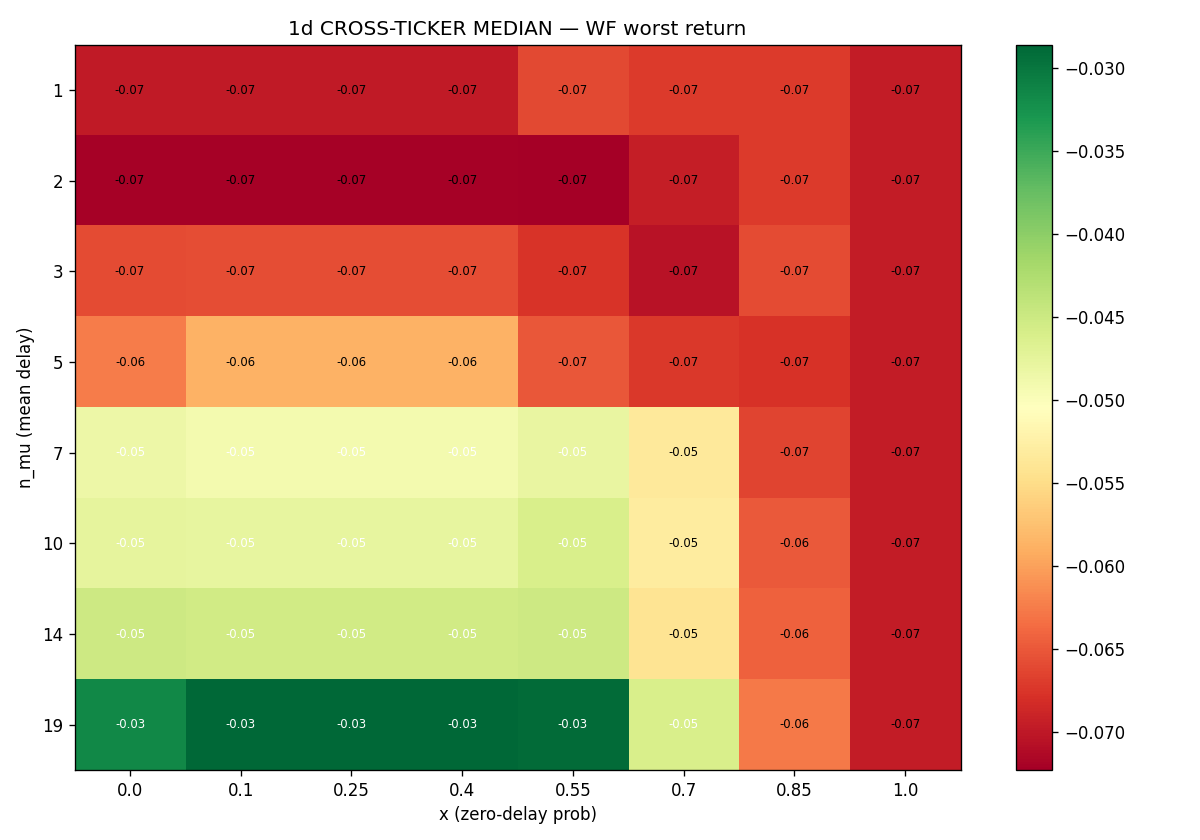

Data behind this chart, as committed beside it:
n_mu, 0.0, 0.1, 0.25, 0.4, 0.55, 0.7, 0.85, 1.0
1, -0.06977, -0.06977, -0.06977, -0.06977, -0.06611, -0.06704, -0.06709, -0.0696
2, -0.07203, -0.07204, -0.07204, -0.07204, -0.0723, -0.0695, -0.06709, -0.0696
3, -0.06593, -0.06581, -0.06581, -0.06581, -0.06765, -0.07043, -0.06584, -0.0696
5, -0.06255, -0.05869, -0.05869, -0.05869, -0.06511, -0.06733, -0.06782, -0.0696
7, -0.04843, -0.04922, -0.04922, -0.04922, -0.04793, -0.05335, -0.0664, -0.0696
10, -0.04758, -0.04787, -0.04787, -0.04787, -0.04601, -0.05306, -0.06493, -0.0696
14, -0.04505, -0.04537, -0.04537, -0.04537, -0.04509, -0.05409, -0.06429, -0.0696
19, -0.03165, -0.02858, -0.02858, -0.02858, -0.02901, -0.04603, -0.06273, -0.0696
